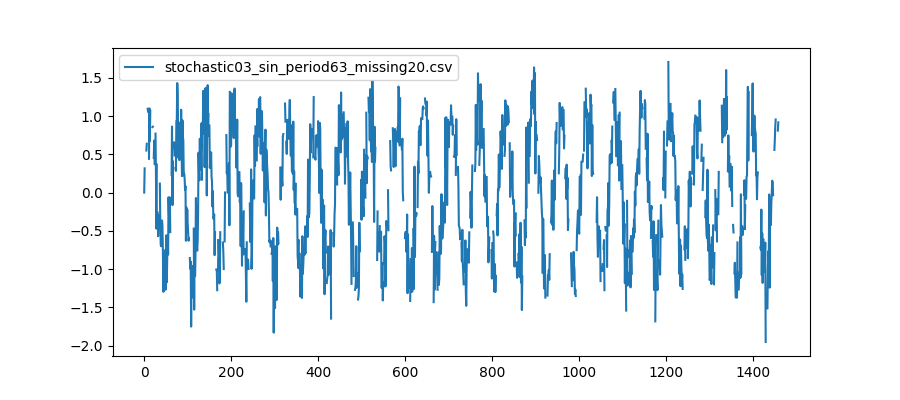

Data behind this chart, as committed beside it:
, noisy_sin, noisy_sin_missing_values
0, 0.0, 0.0
1, 0.3168, 0.3168
2, 0.4273, 
3, 0.4458, 0.4458
4, 0.004792, 
5, 0.5494, 0.5494
6, 0.6391, 0.6391
7, 0.6116, 
8, 1.096, 1.096
9, 1.057, 1.057
10, 0.6857, 
11, 0.4414, 0.4414
12, 1.1, 1.1
13, 0.6737, 0.6737
14, 1.069, 1.069
15, 1.11, 
16, 0.7313, 0.7313
17, 1.1, 
18, 1.316, 
19, 0.8556, 0.8556
20, 0.8613, 0.8613
21, 0.8491, 
22, 0.4516, 0.4516
23, 0.68, 0.68
24, 0.372, 0.372
25, 0.361, 
26, 0.7705, 0.7705
27, 0.2587, 0.2587
28, -0.4713, -0.4713
29, 0.3657, 0.3657
30, 0.408, 
31, -0.2616, -0.2616
32, -0.5703, -0.5703
33, -0.2937, -0.2937
34, -0.3597, -0.3597
35, -0.1062, 
36, 0.1174, 0.1174
37, -0.4188, -0.4188
38, -0.6846, -0.6846
39, -0.7017, -0.7017
40, -0.5421, -0.5421
41, -0.364, -0.364
42, -0.4389, -0.4389
43, -0.777, -0.777
44, -1.297, -1.297
45, -0.9471, -0.9471
46, -1.285, -1.285
47, -0.7992, -0.7992
48, -1.203, -1.203
49, -0.7457, -0.7457
50, -1.264, -1.264
51, -0.5574, -0.5574
52, -1.172, -1.172
53, -0.8417, -0.8417
54, -0.5974, -0.5974
55, -0.8109, -0.8109
56, -0.06117, -0.06117
57, -0.299, -0.299
58, -0.3065, -0.3065
59, -0.06384, -0.06384
... 1,400 more rows
